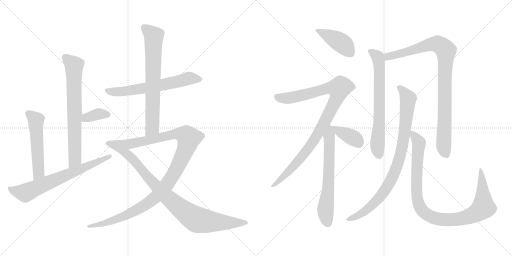
t = 0.00 s
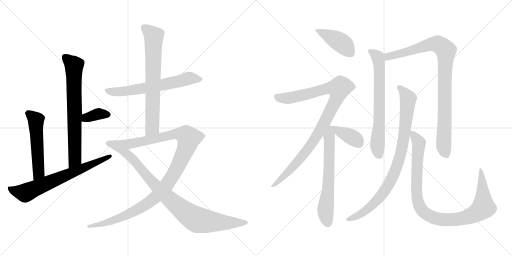
t = 2.70 s
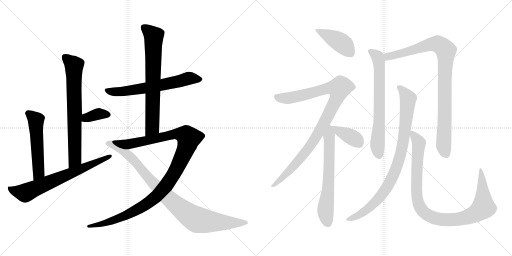
t = 5.39 s
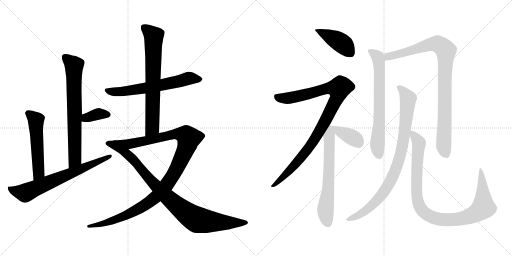
t = 8.09 s
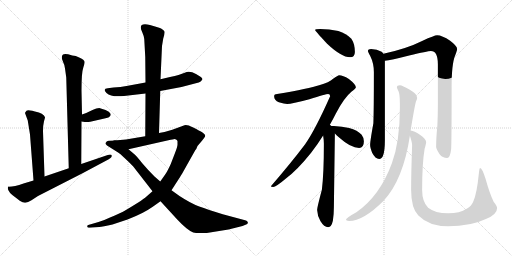
t = 10.78 s
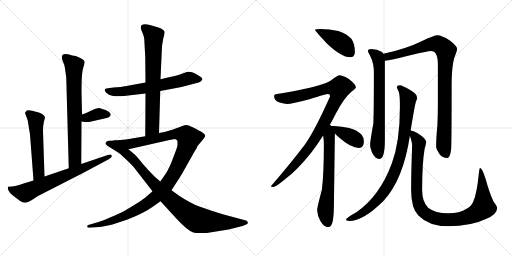
t = 13.48 s

The animated SVG that drew these frames (rendered in a browser with its animation timeline set to each time). Animation: 16 CSS @keyframes rules; one cycle of 13.48 s.

<svg version="1.1" viewBox="0 0 2048 1024" xmlns="http://www.w3.org/2000/svg">
  <g stroke="lightgray" stroke-dasharray="1,1" stroke-width="1" transform="scale(4, 4)">
    <line x1="0" y1="0" x2="256" y2="256"></line>
    <line x1="256" y1="0" x2="0" y2="256"></line>
    <line x1="128" y1="0" x2="128" y2="256"></line>
    <line x1="0" y1="128" x2="256" y2="128"></line>
    <line x1="256" y1="0" x2="512" y2="256"></line>
    <line x1="512" y1="0" x2="256" y2="256"></line>
    <line x1="384" y1="0" x2="384" y2="256"></line>
    <line x1="256" y1="128" x2="512" y2="128"></line>
  </g>
<g transform="scale(1, -1) translate(0, -850)">
   <style type="text/css">
    @keyframes keyframes0 {
      from {
       stroke: black;
       stroke-dashoffset: 717;
       stroke-width: 128;
       }
       70% {
       animation-timing-function: step-end;
       stroke: black;
       stroke-dashoffset: 0;
       stroke-width: 128;
       }
       to {
       stroke: black;
       stroke-width: 1024;
       }
       }
       #make-me-a-hanzi-animation-0 {
         animation: keyframes0 0.833496s both;
         animation-delay: 0.000000s;
         animation-timing-function: linear;
       }
    @keyframes keyframes1 {
      from {
       stroke: black;
       stroke-dashoffset: 359;
       stroke-width: 128;
       }
       54% {
       animation-timing-function: step-end;
       stroke: black;
       stroke-dashoffset: 0;
       stroke-width: 128;
       }
       to {
       stroke: black;
       stroke-width: 1024;
       }
       }
       #make-me-a-hanzi-animation-1 {
         animation: keyframes1 0.542155s both;
         animation-delay: 0.833496s;
         animation-timing-function: linear;
       }
    @keyframes keyframes2 {
      from {
       stroke: black;
       stroke-dashoffset: 534;
       stroke-width: 128;
       }
       63% {
       animation-timing-function: step-end;
       stroke: black;
       stroke-dashoffset: 0;
       stroke-width: 128;
       }
       to {
       stroke: black;
       stroke-width: 1024;
       }
       }
       #make-me-a-hanzi-animation-2 {
         animation: keyframes2 0.684570s both;
         animation-delay: 1.375651s;
         animation-timing-function: linear;
       }
    @keyframes keyframes3 {
      from {
       stroke: black;
       stroke-dashoffset: 691;
       stroke-width: 128;
       }
       69% {
       animation-timing-function: step-end;
       stroke: black;
       stroke-dashoffset: 0;
       stroke-width: 128;
       }
       to {
       stroke: black;
       stroke-width: 1024;
       }
       }
       #make-me-a-hanzi-animation-3 {
         animation: keyframes3 0.812337s both;
         animation-delay: 2.060221s;
         animation-timing-function: linear;
       }
    @keyframes keyframes4 {
      from {
       stroke: black;
       stroke-dashoffset: 635;
       stroke-width: 128;
       }
       67% {
       animation-timing-function: step-end;
       stroke: black;
       stroke-dashoffset: 0;
       stroke-width: 128;
       }
       to {
       stroke: black;
       stroke-width: 1024;
       }
       }
       #make-me-a-hanzi-animation-4 {
         animation: keyframes4 0.766764s both;
         animation-delay: 2.872558s;
         animation-timing-function: linear;
       }
    @keyframes keyframes5 {
      from {
       stroke: black;
       stroke-dashoffset: 709;
       stroke-width: 128;
       }
       70% {
       animation-timing-function: step-end;
       stroke: black;
       stroke-dashoffset: 0;
       stroke-width: 128;
       }
       to {
       stroke: black;
       stroke-width: 1024;
       }
       }
       #make-me-a-hanzi-animation-5 {
         animation: keyframes5 0.826986s both;
         animation-delay: 3.639322s;
         animation-timing-function: linear;
       }
    @keyframes keyframes6 {
      from {
       stroke: black;
       stroke-dashoffset: 1127;
       stroke-width: 128;
       }
       79% {
       animation-timing-function: step-end;
       stroke: black;
       stroke-dashoffset: 0;
       stroke-width: 128;
       }
       to {
       stroke: black;
       stroke-width: 1024;
       }
       }
       #make-me-a-hanzi-animation-6 {
         animation: keyframes6 1.167155s both;
         animation-delay: 4.466308s;
         animation-timing-function: linear;
       }
    @keyframes keyframes7 {
      from {
       stroke: black;
       stroke-dashoffset: 924;
       stroke-width: 128;
       }
       75% {
       animation-timing-function: step-end;
       stroke: black;
       stroke-dashoffset: 0;
       stroke-width: 128;
       }
       to {
       stroke: black;
       stroke-width: 1024;
       }
       }
       #make-me-a-hanzi-animation-7 {
         animation: keyframes7 1.001953s both;
         animation-delay: 5.633463s;
         animation-timing-function: linear;
       }
    @keyframes keyframes8 {
      from {
       stroke: black;
       stroke-dashoffset: 424;
       stroke-width: 128;
       }
       58% {
       animation-timing-function: step-end;
       stroke: black;
       stroke-dashoffset: 0;
       stroke-width: 128;
       }
       to {
       stroke: black;
       stroke-width: 1024;
       }
       }
       #make-me-a-hanzi-animation-8 {
         animation: keyframes8 0.595052s both;
         animation-delay: 6.635416s;
         animation-timing-function: linear;
       }
    @keyframes keyframes9 {
      from {
       stroke: black;
       stroke-dashoffset: 983;
       stroke-width: 128;
       }
       76% {
       animation-timing-function: step-end;
       stroke: black;
       stroke-dashoffset: 0;
       stroke-width: 128;
       }
       to {
       stroke: black;
       stroke-width: 1024;
       }
       }
       #make-me-a-hanzi-animation-9 {
         animation: keyframes9 1.049967s both;
         animation-delay: 7.230468s;
         animation-timing-function: linear;
       }
    @keyframes keyframes10 {
      from {
       stroke: black;
       stroke-dashoffset: 645;
       stroke-width: 128;
       }
       68% {
       animation-timing-function: step-end;
       stroke: black;
       stroke-dashoffset: 0;
       stroke-width: 128;
       }
       to {
       stroke: black;
       stroke-width: 1024;
       }
       }
       #make-me-a-hanzi-animation-10 {
         animation: keyframes10 0.774902s both;
         animation-delay: 8.280435s;
         animation-timing-function: linear;
       }
    @keyframes keyframes11 {
      from {
       stroke: black;
       stroke-dashoffset: 384;
       stroke-width: 128;
       }
       56% {
       animation-timing-function: step-end;
       stroke: black;
       stroke-dashoffset: 0;
       stroke-width: 128;
       }
       to {
       stroke: black;
       stroke-width: 1024;
       }
       }
       #make-me-a-hanzi-animation-11 {
         animation: keyframes11 0.562500s both;
         animation-delay: 9.055337s;
         animation-timing-function: linear;
       }
    @keyframes keyframes12 {
      from {
       stroke: black;
       stroke-dashoffset: 688;
       stroke-width: 128;
       }
       69% {
       animation-timing-function: step-end;
       stroke: black;
       stroke-dashoffset: 0;
       stroke-width: 128;
       }
       to {
       stroke: black;
       stroke-width: 1024;
       }
       }
       #make-me-a-hanzi-animation-12 {
         animation: keyframes12 0.809896s both;
         animation-delay: 9.617837s;
         animation-timing-function: linear;
       }
    @keyframes keyframes13 {
      from {
       stroke: black;
       stroke-dashoffset: 933;
       stroke-width: 128;
       }
       75% {
       animation-timing-function: step-end;
       stroke: black;
       stroke-dashoffset: 0;
       stroke-width: 128;
       }
       to {
       stroke: black;
       stroke-width: 1024;
       }
       }
       #make-me-a-hanzi-animation-13 {
         animation: keyframes13 1.009277s both;
         animation-delay: 10.427733s;
         animation-timing-function: linear;
       }
    @keyframes keyframes14 {
      from {
       stroke: black;
       stroke-dashoffset: 891;
       stroke-width: 128;
       }
       74% {
       animation-timing-function: step-end;
       stroke: black;
       stroke-dashoffset: 0;
       stroke-width: 128;
       }
       to {
       stroke: black;
       stroke-width: 1024;
       }
       }
       #make-me-a-hanzi-animation-14 {
         animation: keyframes14 0.975098s both;
         animation-delay: 11.437010s;
         animation-timing-function: linear;
       }
    @keyframes keyframes15 {
      from {
       stroke: black;
       stroke-dashoffset: 1004;
       stroke-width: 128;
       }
       77% {
       animation-timing-function: step-end;
       stroke: black;
       stroke-dashoffset: 0;
       stroke-width: 128;
       }
       to {
       stroke: black;
       stroke-width: 1024;
       }
       }
       #make-me-a-hanzi-animation-15 {
         animation: keyframes15 1.067057s both;
         animation-delay: 12.412108s;
         animation-timing-function: linear;
       }
</style>
<path d="M 260.0 576.5 L 265.0 540.5 L 275.0 177.5 C 276.0 147.5 325.0 164.5 325.0 194.5 L 326.0 364.5 L 328.0 392.5 L 326.0 488.5 Q 326.0 560.5 333.0 579.5 Q 340.0 598.5 338.0 604.5 Q 337.0 610.5 319.0 619.5 Q 302.0 628.5 289.0 628.5 Q 260.0 637.5 252.0 632.5 Q 245.0 626.5 248.0 614.5 L 254.0 598.5 Q 258.0 592.5 260.0 576.5 Z" fill="lightgray"></path> 
<path d="M 326.0 364.5 L 339.0 362.5 Q 347.0 360.5 361.0 363.5 L 422.0 377.5 Q 436.0 379.5 441.0 386.5 Q 443.0 391.5 443.0 394.5 Q 438.0 405.5 422.0 410.5 L 397.0 418.5 Q 388.0 418.5 368.0 409.5 Q 349.0 399.5 328.0 392.5 C 300.0 382.5 296.0 369.5 326.0 364.5 Z" fill="lightgray"></path> 
<path d="M 178.0 144.5 L 172.0 325.5 Q 172.0 350.5 176.0 365.5 Q 181.0 380.5 180.0 381.5 Q 178.0 389.5 167.0 395.5 Q 156.0 400.5 152.0 401.5 Q 112.0 413.5 106.0 407.5 Q 100.0 400.5 100.0 398.5 L 111.0 368.5 L 120.0 312.5 L 134.0 128.5 C 136.0 98.5 179.0 114.5 178.0 144.5 Z" fill="lightgray"></path> 
<path d="M 275.0 177.5 L 178.0 144.5 L 134.0 128.5 L 94.0 116.5 Q 57.0 103.5 36.0 103.5 Q 33.0 104.5 31.0 98.5 Q 31.0 81.5 65.0 58.5 L 79.0 47.5 Q 94.0 37.5 102.0 39.5 Q 111.0 40.5 126.0 49.5 L 152.0 66.5 L 332.0 158.5 L 435.0 213.5 Q 449.0 220.5 447.0 227.5 Q 446.0 234.5 431.0 230.5 L 325.0 194.5 L 275.0 177.5 Z" fill="lightgray"></path> 
<path d="M 582.0 520.5 L 506.0 506.5 Q 483.0 502.5 454.0 500.5 L 431.0 497.5 Q 409.0 495.5 426.0 478.5 Q 445.0 460.5 496.0 466.5 L 582.0 476.5 L 641.0 486.5 L 726.0 502.5 L 787.0 518.5 Q 804.0 521.5 810.0 533.5 Q 810.0 540.5 784.0 554.5 Q 758.0 568.5 739.0 559.5 L 714.0 550.5 Q 701.0 546.5 680.0 542.5 L 642.0 533.5 L 582.0 520.5 Z" fill="lightgray"></path> 
<path d="M 642.0 533.5 L 648.0 666.5 L 653.0 696.5 Q 660.0 718.5 658.0 724.5 Q 656.0 729.5 646.0 735.5 Q 637.0 740.5 600.0 750.5 Q 563.0 759.5 563.0 740.5 Q 563.0 734.5 569.0 721.5 Q 575.0 708.5 577.0 694.5 L 581.0 622.5 L 582.0 520.5 L 582.0 476.5 L 581.0 305.5 C 581.0 275.5 635.0 288.5 636.0 318.5 L 641.0 486.5 L 642.0 533.5 Z" fill="lightgray"></path> 
<path d="M 581.0 305.5 L 504.0 292.5 L 457.0 288.5 C 427.0 285.5 485.0 246.5 514.0 253.5 L 678.0 290.5 Q 682.0 292.5 690.0 292.5 Q 701.0 295.5 704.0 292.5 Q 707.0 292.5 710.0 286.5 L 710.0 273.5 Q 711.0 265.5 700.0 238.5 L 683.0 194.5 Q 669.0 163.5 660.0 151.5 L 641.0 124.5 L 610.0 85.5 L 586.0 64.5 Q 567.0 47.5 492.0 3.5 Q 483.0 -1.5 440.0 -19.5 Q 413.0 -32.5 394.0 -37.5 L 353.0 -49.5 Q 348.0 -51.5 349.0 -55.5 Q 350.0 -62.5 359.0 -60.5 L 397.0 -57.5 Q 410.0 -56.5 450.0 -47.5 L 510.0 -27.5 Q 573.0 -3.5 611.0 23.5 L 642.0 45.5 L 686.0 89.5 L 697.0 106.5 Q 731.0 159.5 731.0 160.5 L 781.0 249.5 Q 786.0 254.5 790.0 266.5 L 802.0 280.5 Q 821.0 302.5 821.0 307.5 Q 821.0 312.5 810.0 320.5 Q 799.0 327.5 773.0 340.5 Q 747.0 353.5 738.0 349.5 L 689.0 331.5 L 658.0 322.5 L 636.0 318.5 L 581.0 305.5 Z" fill="lightgray"></path> 
<path d="M 457.0 288.5 Q 427.0 288.5 426.0 283.5 Q 417.0 275.5 428.0 268.5 L 474.0 239.5 Q 477.0 238.5 496.0 220.5 Q 516.0 202.5 533.0 184.5 L 610.0 85.5 L 642.0 45.5 L 709.0 -27.5 Q 748.0 -69.5 773.0 -79.5 Q 785.0 -83.5 827.0 -81.5 L 914.0 -67.5 L 970.0 -53.5 L 987.0 -46.5 Q 993.0 -43.5 991.0 -38.5 Q 990.0 -33.5 984.0 -31.5 L 891.0 -6.5 Q 830.0 12.5 797.0 24.5 Q 764.0 36.5 718.0 66.5 L 686.0 89.5 L 641.0 124.5 L 618.0 144.5 Q 591.0 171.5 569.0 197.5 Q 544.0 229.5 534.0 236.5 L 514.0 253.5 C 491.0 272.5 472.0 289.5 457.0 288.5 Z" fill="lightgray"></path> 
<path d="M 1280.5 734.5 Q 1260.5 734.5 1260.5 730.5 Q 1260.5 727.5 1307.5 676.5 Q 1365.5 621.5 1400.5 621.5 Q 1419.5 621.5 1419.5 642.5 Q 1419.5 674.5 1405.5 695.5 Q 1385.5 716.5 1353.5 726.5 Q 1316.5 734.5 1280.5 734.5 Z" fill="lightgray"></path> 
<path d="M 1356.5 549.5 Q 1351.5 549.5 1332.5 535.5 Q 1317.5 520.5 1276.5 509.5 Q 1238.5 496.5 1108.5 474.5 Q 1096.5 474.5 1096.5 465.5 Q 1096.5 449.5 1115.5 441.5 Q 1137.5 434.5 1148.5 434.5 Q 1166.5 434.5 1237.5 453.5 Q 1303.5 474.5 1312.5 474.5 Q 1320.5 474.5 1320.5 465.5 Q 1261.5 332.5 1220.5 273.5 Q 1165.5 200.5 1083.5 105.5 Q 1083.5 102.5 1092.5 102.5 Q 1103.5 102.5 1142.5 135.5 Q 1189.5 170.5 1244.5 239.5 Q 1269.5 271.5 1292.5 308.5 L 1319.5 351.5 Q 1331.5 372.5 1343.5 396.5 Q 1375.5 458.5 1405.5 483.5 Q 1423.5 497.5 1423.5 501.5 Q 1423.5 512.5 1395.5 534.5 Q 1371.5 549.5 1356.5 549.5 Z" fill="lightgray"></path> 
<path d="M 1292.5 308.5 Q 1295.5 289.5 1295.5 276.5 Q 1295.5 155.5 1287.5 91.5 Q 1268.5 20.5 1268.5 10.5 Q 1269.5 -12.5 1281.5 -33.5 Q 1296.5 -58.5 1312.5 -58.5 Q 1325.5 -58.5 1331.5 -32.5 Q 1335.5 -7.5 1335.5 21.5 L 1339.5 316.5 C 1339.5 345.5 1339.5 345.5 1325.5 346.5 Q 1323.5 348.5 1319.5 351.5 C 1300.5 374.5 1288.5 338.5 1292.5 308.5 Z" fill="lightgray"></path> 
<path d="M 1339.5 316.5 Q 1346.5 309.5 1356.5 300.5 Q 1403.5 258.5 1436.5 258.5 Q 1455.5 258.5 1455.5 285.5 Q 1455.5 299.5 1446.5 311.5 Q 1430.5 329.5 1396.5 338.5 Q 1368.5 345.5 1335.5 346.5 L 1325.5 346.5 C 1308.5 346.5 1318.5 337.5 1339.5 316.5 Z" fill="lightgray"></path> 
<path d="M 1484.5 654.5 Q 1471.5 654.5 1471.5 646.5 Q 1471.5 643.5 1480.5 627.5 Q 1495.5 597.5 1495.5 562.5 Q 1495.5 411.5 1493.5 357.5 Q 1480.5 285.5 1480.5 270.5 Q 1480.5 260.5 1488.5 239.5 Q 1501.5 214.5 1516.5 214.5 Q 1527.5 214.5 1532.5 229.5 Q 1539.5 246.5 1539.5 289.5 L 1539.5 607.5 L 1533.5 635.5 Q 1531.5 640.5 1526.5 643.5 Q 1508.5 653.5 1484.5 654.5 Z" fill="lightgray"></path> 
<path d="M 1539.5 607.5 Q 1562.5 609.5 1636.5 628.5 Q 1710.5 646.5 1723.5 646.5 Q 1751.5 646.5 1751.5 593.5 L 1751.5 431.5 Q 1751.5 393.5 1749.5 348.5 Q 1744.5 298.5 1744.5 262.5 Q 1744.5 255.5 1758.5 233.5 Q 1770.5 218.5 1788.5 218.5 Q 1800.5 218.5 1804.5 253.5 Q 1806.5 281.5 1806.5 504.5 Q 1806.5 594.5 1820.5 628.5 Q 1828.5 649.5 1828.5 654.5 Q 1828.5 666.5 1800.5 687.5 Q 1768.5 709.5 1748.5 709.5 Q 1737.5 709.5 1690.5 687.5 Q 1626.5 655.5 1533.5 635.5 C 1504.5 628.5 1509.5 602.5 1539.5 607.5 Z" fill="lightgray"></path> 
<path d="M 1599.5 509.5 Q 1587.5 509.5 1587.5 501.5 Q 1587.5 498.5 1594.5 484.5 Q 1599.5 470.5 1599.5 437.5 L 1599.5 417.5 Q 1599.5 284.5 1567.5 197.5 Q 1519.5 66.5 1425.5 1.5 Q 1383.5 -21.5 1383.5 -29.5 Q 1390.5 -33.5 1396.5 -33.5 Q 1453.5 -33.5 1534.5 47.5 Q 1613.5 133.5 1639.5 307.5 L 1642.5 328.5 Q 1658.5 426.5 1663.5 443.5 Q 1668.5 453.5 1668.5 458.5 Q 1668.5 460.5 1667.5 461.5 L 1667.5 463.5 Q 1667.5 474.5 1637.5 492.5 Q 1609.5 508.5 1599.5 509.5 Z" fill="lightgray"></path> 
<path d="M 1639.5 307.5 Q 1648.5 280.5 1648.5 270.5 Q 1644.5 155.5 1644.5 90.5 Q 1644.5 17.5 1673.5 -11.5 Q 1715.5 -54.5 1792.5 -54.5 Q 1883.5 -54.5 1943.5 -25.5 Q 1988.5 -7.5 1988.5 18.5 Q 1988.5 25.5 1974.5 43.5 Q 1957.5 79.5 1942.5 134.5 Q 1928.5 178.5 1920.5 178.5 Q 1917.5 178.5 1915.5 157.5 Q 1907.5 76.5 1893.5 45.5 Q 1887.5 27.5 1866.5 15.5 Q 1839.5 -2.5 1792.5 -2.5 Q 1740.5 -2.5 1712.5 19.5 Q 1688.5 43.5 1688.5 90.5 Q 1688.5 197.5 1698.5 255.5 Q 1704.5 276.5 1704.5 281.5 Q 1704.5 295.5 1679.5 311.5 Q 1657.5 326.5 1642.5 328.5 C 1632.5 332.5 1632.5 332.5 1639.5 307.5 Z" fill="lightgray"></path> 
      <clipPath id="make-me-a-hanzi-clip-0">
      <path d="M 260.0 576.5 L 265.0 540.5 L 275.0 177.5 C 276.0 147.5 325.0 164.5 325.0 194.5 L 326.0 364.5 L 328.0 392.5 L 326.0 488.5 Q 326.0 560.5 333.0 579.5 Q 340.0 598.5 338.0 604.5 Q 337.0 610.5 319.0 619.5 Q 302.0 628.5 289.0 628.5 Q 260.0 637.5 252.0 632.5 Q 245.0 626.5 248.0 614.5 L 254.0 598.5 Q 258.0 592.5 260.0 576.5 Z" fill="lightgray"></path>
      </clipPath>
      <path clip-path="url(#make-me-a-hanzi-clip-0)" d="M 258.0 623.5 L 296.0 585.5 L 299.0 210.5 L 279.0 185.5 " fill="none" id="make-me-a-hanzi-animation-0" stroke-dasharray="589 1178" stroke-linecap="round"></path>

      <clipPath id="make-me-a-hanzi-clip-1">
      <path d="M 326.0 364.5 L 339.0 362.5 Q 347.0 360.5 361.0 363.5 L 422.0 377.5 Q 436.0 379.5 441.0 386.5 Q 443.0 391.5 443.0 394.5 Q 438.0 405.5 422.0 410.5 L 397.0 418.5 Q 388.0 418.5 368.0 409.5 Q 349.0 399.5 328.0 392.5 C 300.0 382.5 296.0 369.5 326.0 364.5 Z" fill="lightgray"></path>
      </clipPath>
      <path clip-path="url(#make-me-a-hanzi-clip-1)" d="M 334.0 370.5 L 384.0 392.5 L 432.0 393.5 " fill="none" id="make-me-a-hanzi-animation-1" stroke-dasharray="231 462" stroke-linecap="round"></path>

      <clipPath id="make-me-a-hanzi-clip-2">
      <path d="M 178.0 144.5 L 172.0 325.5 Q 172.0 350.5 176.0 365.5 Q 181.0 380.5 180.0 381.5 Q 178.0 389.5 167.0 395.5 Q 156.0 400.5 152.0 401.5 Q 112.0 413.5 106.0 407.5 Q 100.0 400.5 100.0 398.5 L 111.0 368.5 L 120.0 312.5 L 134.0 128.5 C 136.0 98.5 179.0 114.5 178.0 144.5 Z" fill="lightgray"></path>
      </clipPath>
      <path clip-path="url(#make-me-a-hanzi-clip-2)" d="M 113.0 396.5 L 144.0 366.5 L 155.0 160.5 L 139.0 136.5 " fill="none" id="make-me-a-hanzi-animation-2" stroke-dasharray="406 812" stroke-linecap="round"></path>

      <clipPath id="make-me-a-hanzi-clip-3">
      <path d="M 275.0 177.5 L 178.0 144.5 L 134.0 128.5 L 94.0 116.5 Q 57.0 103.5 36.0 103.5 Q 33.0 104.5 31.0 98.5 Q 31.0 81.5 65.0 58.5 L 79.0 47.5 Q 94.0 37.5 102.0 39.5 Q 111.0 40.5 126.0 49.5 L 152.0 66.5 L 332.0 158.5 L 435.0 213.5 Q 449.0 220.5 447.0 227.5 Q 446.0 234.5 431.0 230.5 L 325.0 194.5 L 275.0 177.5 Z" fill="lightgray"></path>
      </clipPath>
      <path clip-path="url(#make-me-a-hanzi-clip-3)" d="M 39.0 95.5 L 101.0 78.5 L 441.0 225.5 " fill="none" id="make-me-a-hanzi-animation-3" stroke-dasharray="563 1126" stroke-linecap="round"></path>

      <clipPath id="make-me-a-hanzi-clip-4">
      <path d="M 582.0 520.5 L 506.0 506.5 Q 483.0 502.5 454.0 500.5 L 431.0 497.5 Q 409.0 495.5 426.0 478.5 Q 445.0 460.5 496.0 466.5 L 582.0 476.5 L 641.0 486.5 L 726.0 502.5 L 787.0 518.5 Q 804.0 521.5 810.0 533.5 Q 810.0 540.5 784.0 554.5 Q 758.0 568.5 739.0 559.5 L 714.0 550.5 Q 701.0 546.5 680.0 542.5 L 642.0 533.5 L 582.0 520.5 Z" fill="lightgray"></path>
      </clipPath>
      <path clip-path="url(#make-me-a-hanzi-clip-4)" d="M 428.0 488.5 L 485.0 483.5 L 644.0 509.5 L 752.0 536.5 L 801.0 532.5 " fill="none" id="make-me-a-hanzi-animation-4" stroke-dasharray="507 1014" stroke-linecap="round"></path>

      <clipPath id="make-me-a-hanzi-clip-5">
      <path d="M 642.0 533.5 L 648.0 666.5 L 653.0 696.5 Q 660.0 718.5 658.0 724.5 Q 656.0 729.5 646.0 735.5 Q 637.0 740.5 600.0 750.5 Q 563.0 759.5 563.0 740.5 Q 563.0 734.5 569.0 721.5 Q 575.0 708.5 577.0 694.5 L 581.0 622.5 L 582.0 520.5 L 582.0 476.5 L 581.0 305.5 C 581.0 275.5 635.0 288.5 636.0 318.5 L 641.0 486.5 L 642.0 533.5 Z" fill="lightgray"></path>
      </clipPath>
      <path clip-path="url(#make-me-a-hanzi-clip-5)" d="M 576.0 740.5 L 615.0 705.5 L 609.0 340.5 L 586.0 313.5 " fill="none" id="make-me-a-hanzi-animation-5" stroke-dasharray="581 1162" stroke-linecap="round"></path>

      <clipPath id="make-me-a-hanzi-clip-6">
      <path d="M 581.0 305.5 L 504.0 292.5 L 457.0 288.5 C 427.0 285.5 485.0 246.5 514.0 253.5 L 678.0 290.5 Q 682.0 292.5 690.0 292.5 Q 701.0 295.5 704.0 292.5 Q 707.0 292.5 710.0 286.5 L 710.0 273.5 Q 711.0 265.5 700.0 238.5 L 683.0 194.5 Q 669.0 163.5 660.0 151.5 L 641.0 124.5 L 610.0 85.5 L 586.0 64.5 Q 567.0 47.5 492.0 3.5 Q 483.0 -1.5 440.0 -19.5 Q 413.0 -32.5 394.0 -37.5 L 353.0 -49.5 Q 348.0 -51.5 349.0 -55.5 Q 350.0 -62.5 359.0 -60.5 L 397.0 -57.5 Q 410.0 -56.5 450.0 -47.5 L 510.0 -27.5 Q 573.0 -3.5 611.0 23.5 L 642.0 45.5 L 686.0 89.5 L 697.0 106.5 Q 731.0 159.5 731.0 160.5 L 781.0 249.5 Q 786.0 254.5 790.0 266.5 L 802.0 280.5 Q 821.0 302.5 821.0 307.5 Q 821.0 312.5 810.0 320.5 Q 799.0 327.5 773.0 340.5 Q 747.0 353.5 738.0 349.5 L 689.0 331.5 L 658.0 322.5 L 636.0 318.5 L 581.0 305.5 Z" fill="lightgray"></path>
      </clipPath>
      <path clip-path="url(#make-me-a-hanzi-clip-6)" d="M 465.0 288.5 L 518.0 274.5 L 716.0 315.5 L 744.0 308.5 L 755.0 297.5 L 746.0 260.5 L 702.0 166.5 L 671.0 117.5 L 630.0 68.5 L 563.0 19.5 L 497.0 -14.5 L 422.0 -42.5 L 355.0 -55.5 " fill="none" id="make-me-a-hanzi-animation-6" stroke-dasharray="999 1998" stroke-linecap="round"></path>

      <clipPath id="make-me-a-hanzi-clip-7">
      <path d="M 457.0 288.5 Q 427.0 288.5 426.0 283.5 Q 417.0 275.5 428.0 268.5 L 474.0 239.5 Q 477.0 238.5 496.0 220.5 Q 516.0 202.5 533.0 184.5 L 610.0 85.5 L 642.0 45.5 L 709.0 -27.5 Q 748.0 -69.5 773.0 -79.5 Q 785.0 -83.5 827.0 -81.5 L 914.0 -67.5 L 970.0 -53.5 L 987.0 -46.5 Q 993.0 -43.5 991.0 -38.5 Q 990.0 -33.5 984.0 -31.5 L 891.0 -6.5 Q 830.0 12.5 797.0 24.5 Q 764.0 36.5 718.0 66.5 L 686.0 89.5 L 641.0 124.5 L 618.0 144.5 Q 591.0 171.5 569.0 197.5 Q 544.0 229.5 534.0 236.5 L 514.0 253.5 C 491.0 272.5 472.0 289.5 457.0 288.5 Z" fill="lightgray"></path>
      </clipPath>
      <path clip-path="url(#make-me-a-hanzi-clip-7)" d="M 434.0 276.5 L 446.0 276.5 L 507.0 235.5 L 643.0 87.5 L 735.0 6.5 L 781.0 -24.5 L 842.0 -36.5 L 983.0 -39.5 " fill="none" id="make-me-a-hanzi-animation-7" stroke-dasharray="796 1592" stroke-linecap="round"></path>

      <clipPath id="make-me-a-hanzi-clip-8">
      <path d="M 1280.5 734.5 Q 1260.5 734.5 1260.5 730.5 Q 1260.5 727.5 1307.5 676.5 Q 1365.5 621.5 1400.5 621.5 Q 1419.5 621.5 1419.5 642.5 Q 1419.5 674.5 1405.5 695.5 Q 1385.5 716.5 1353.5 726.5 Q 1316.5 734.5 1280.5 734.5 Z" fill="lightgray"></path>
      </clipPath>
      <path clip-path="url(#make-me-a-hanzi-clip-8)" d="M 1263.5 730.5 L 1358.5 683.5 L 1402.5 639.5 " fill="none" id="make-me-a-hanzi-animation-8" stroke-dasharray="296 592" stroke-linecap="round"></path>

      <clipPath id="make-me-a-hanzi-clip-9">
      <path d="M 1356.5 549.5 Q 1351.5 549.5 1332.5 535.5 Q 1317.5 520.5 1276.5 509.5 Q 1238.5 496.5 1108.5 474.5 Q 1096.5 474.5 1096.5 465.5 Q 1096.5 449.5 1115.5 441.5 Q 1137.5 434.5 1148.5 434.5 Q 1166.5 434.5 1237.5 453.5 Q 1303.5 474.5 1312.5 474.5 Q 1320.5 474.5 1320.5 465.5 Q 1261.5 332.5 1220.5 273.5 Q 1165.5 200.5 1083.5 105.5 Q 1083.5 102.5 1092.5 102.5 Q 1103.5 102.5 1142.5 135.5 Q 1189.5 170.5 1244.5 239.5 Q 1269.5 271.5 1292.5 308.5 L 1319.5 351.5 Q 1331.5 372.5 1343.5 396.5 Q 1375.5 458.5 1405.5 483.5 Q 1423.5 497.5 1423.5 501.5 Q 1423.5 512.5 1395.5 534.5 Q 1371.5 549.5 1356.5 549.5 Z" fill="lightgray"></path>
      </clipPath>
      <path clip-path="url(#make-me-a-hanzi-clip-9)" d="M 1108.5 461.5 L 1157.5 458.5 L 1311.5 497.5 L 1354.5 495.5 L 1350.5 466.5 L 1335.5 433.5 L 1256.5 289.5 L 1174.5 185.5 L 1127.5 135.5 L 1101.5 113.5 L 1090.5 111.5 " fill="none" id="make-me-a-hanzi-animation-9" stroke-dasharray="855 1710" stroke-linecap="round"></path>

      <clipPath id="make-me-a-hanzi-clip-10">
      <path d="M 1292.5 308.5 Q 1295.5 289.5 1295.5 276.5 Q 1295.5 155.5 1287.5 91.5 Q 1268.5 20.5 1268.5 10.5 Q 1269.5 -12.5 1281.5 -33.5 Q 1296.5 -58.5 1312.5 -58.5 Q 1325.5 -58.5 1331.5 -32.5 Q 1335.5 -7.5 1335.5 21.5 L 1339.5 316.5 C 1339.5 345.5 1339.5 345.5 1325.5 346.5 Q 1323.5 348.5 1319.5 351.5 C 1300.5 374.5 1288.5 338.5 1292.5 308.5 Z" fill="lightgray"></path>
      </clipPath>
      <path clip-path="url(#make-me-a-hanzi-clip-10)" d="M 1318.5 344.5 L 1315.5 138.5 L 1301.5 6.5 L 1311.5 -42.5 " fill="none" id="make-me-a-hanzi-animation-10" stroke-dasharray="517 1034" stroke-linecap="round"></path>

      <clipPath id="make-me-a-hanzi-clip-11">
      <path d="M 1339.5 316.5 Q 1346.5 309.5 1356.5 300.5 Q 1403.5 258.5 1436.5 258.5 Q 1455.5 258.5 1455.5 285.5 Q 1455.5 299.5 1446.5 311.5 Q 1430.5 329.5 1396.5 338.5 Q 1368.5 345.5 1335.5 346.5 L 1325.5 346.5 C 1308.5 346.5 1318.5 337.5 1339.5 316.5 Z" fill="lightgray"></path>
      </clipPath>
      <path clip-path="url(#make-me-a-hanzi-clip-11)" d="M 1330.5 342.5 L 1424.5 291.5 L 1437.5 274.5 " fill="none" id="make-me-a-hanzi-animation-11" stroke-dasharray="256 512" stroke-linecap="round"></path>

      <clipPath id="make-me-a-hanzi-clip-12">
      <path d="M 1484.5 654.5 Q 1471.5 654.5 1471.5 646.5 Q 1471.5 643.5 1480.5 627.5 Q 1495.5 597.5 1495.5 562.5 Q 1495.5 411.5 1493.5 357.5 Q 1480.5 285.5 1480.5 270.5 Q 1480.5 260.5 1488.5 239.5 Q 1501.5 214.5 1516.5 214.5 Q 1527.5 214.5 1532.5 229.5 Q 1539.5 246.5 1539.5 289.5 L 1539.5 607.5 L 1533.5 635.5 Q 1531.5 640.5 1526.5 643.5 Q 1508.5 653.5 1484.5 654.5 Z" fill="lightgray"></path>
      </clipPath>
      <path clip-path="url(#make-me-a-hanzi-clip-12)" d="M 1480.5 646.5 L 1510.5 623.5 L 1517.5 583.5 L 1517.5 361.5 L 1509.5 269.5 L 1515.5 230.5 " fill="none" id="make-me-a-hanzi-animation-12" stroke-dasharray="560 1120" stroke-linecap="round"></path>

      <clipPath id="make-me-a-hanzi-clip-13">
      <path d="M 1539.5 607.5 Q 1562.5 609.5 1636.5 628.5 Q 1710.5 646.5 1723.5 646.5 Q 1751.5 646.5 1751.5 593.5 L 1751.5 431.5 Q 1751.5 393.5 1749.5 348.5 Q 1744.5 298.5 1744.5 262.5 Q 1744.5 255.5 1758.5 233.5 Q 1770.5 218.5 1788.5 218.5 Q 1800.5 218.5 1804.5 253.5 Q 1806.5 281.5 1806.5 504.5 Q 1806.5 594.5 1820.5 628.5 Q 1828.5 649.5 1828.5 654.5 Q 1828.5 666.5 1800.5 687.5 Q 1768.5 709.5 1748.5 709.5 Q 1737.5 709.5 1690.5 687.5 Q 1626.5 655.5 1533.5 635.5 C 1504.5 628.5 1509.5 602.5 1539.5 607.5 Z" fill="lightgray"></path>
      </clipPath>
      <path clip-path="url(#make-me-a-hanzi-clip-13)" d="M 1542.5 615.5 L 1551.5 624.5 L 1730.5 674.5 L 1754.5 673.5 L 1783.5 648.5 L 1774.5 266.5 L 1784.5 233.5 " fill="none" id="make-me-a-hanzi-animation-13" stroke-dasharray="805 1610" stroke-linecap="round"></path>

      <clipPath id="make-me-a-hanzi-clip-14">
      <path d="M 1599.5 509.5 Q 1587.5 509.5 1587.5 501.5 Q 1587.5 498.5 1594.5 484.5 Q 1599.5 470.5 1599.5 437.5 L 1599.5 417.5 Q 1599.5 284.5 1567.5 197.5 Q 1519.5 66.5 1425.5 1.5 Q 1383.5 -21.5 1383.5 -29.5 Q 1390.5 -33.5 1396.5 -33.5 Q 1453.5 -33.5 1534.5 47.5 Q 1613.5 133.5 1639.5 307.5 L 1642.5 328.5 Q 1658.5 426.5 1663.5 443.5 Q 1668.5 453.5 1668.5 458.5 Q 1668.5 460.5 1667.5 461.5 L 1667.5 463.5 Q 1667.5 474.5 1637.5 492.5 Q 1609.5 508.5 1599.5 509.5 Z" fill="lightgray"></path>
      </clipPath>
      <path clip-path="url(#make-me-a-hanzi-clip-14)" d="M 1596.5 501.5 L 1632.5 455.5 L 1609.5 265.5 L 1582.5 170.5 L 1551.5 107.5 L 1513.5 54.5 L 1463.5 8.5 L 1390.5 -30.5 " fill="none" id="make-me-a-hanzi-animation-14" stroke-dasharray="763 1526" stroke-linecap="round"></path>

      <clipPath id="make-me-a-hanzi-clip-15">
      <path d="M 1639.5 307.5 Q 1648.5 280.5 1648.5 270.5 Q 1644.5 155.5 1644.5 90.5 Q 1644.5 17.5 1673.5 -11.5 Q 1715.5 -54.5 1792.5 -54.5 Q 1883.5 -54.5 1943.5 -25.5 Q 1988.5 -7.5 1988.5 18.5 Q 1988.5 25.5 1974.5 43.5 Q 1957.5 79.5 1942.5 134.5 Q 1928.5 178.5 1920.5 178.5 Q 1917.5 178.5 1915.5 157.5 Q 1907.5 76.5 1893.5 45.5 Q 1887.5 27.5 1866.5 15.5 Q 1839.5 -2.5 1792.5 -2.5 Q 1740.5 -2.5 1712.5 19.5 Q 1688.5 43.5 1688.5 90.5 Q 1688.5 197.5 1698.5 255.5 Q 1704.5 276.5 1704.5 281.5 Q 1704.5 295.5 1679.5 311.5 Q 1657.5 326.5 1642.5 328.5 C 1632.5 332.5 1632.5 332.5 1639.5 307.5 Z" fill="lightgray"></path>
      </clipPath>
      <path clip-path="url(#make-me-a-hanzi-clip-15)" d="M 1646.5 322.5 L 1675.5 277.5 L 1666.5 145.5 L 1670.5 48.5 L 1683.5 15.5 L 1726.5 -17.5 L 1767.5 -27.5 L 1833.5 -26.5 L 1889.5 -10.5 L 1933.5 20.5 L 1928.5 140.5 L 1921.5 174.5 " fill="none" id="make-me-a-hanzi-animation-15" stroke-dasharray="876 1752" stroke-linecap="round"></path>

</g>
</svg>
